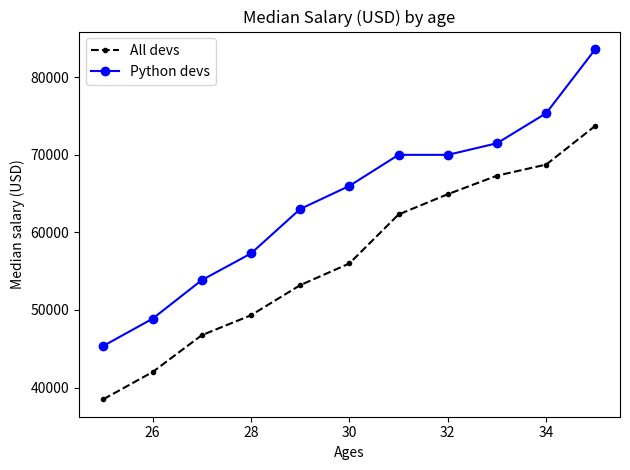

Write the Python code that produced this figure.
from matplotlib import markers, pyplot as plt

age = [25, 26, 27, 28, 29, 30, 31, 32, 33, 34, 35]
median_salary = [38496, 42000, 46752, 49320, 53200, 56000, 62316, 64928, 67317, 68748, 73752]
py_median_salary = [45372, 48876, 53850, 57287, 63016, 65998, 70003, 70000, 71496, 75370, 83640]

# plt.plot(age, median_salary, "k--", label="All devs")
# plt.plot(age, py_median_salary, "b", label="Python devs")

plt.plot(age, median_salary, color="k", linestyle="--", marker=".", label="All devs")
plt.plot(age, py_median_salary, color="b", marker="o", label="Python devs")

plt.title("Median Salary (USD) by age")
plt.xlabel("Ages")
plt.ylabel("Median salary (USD)")

# plt.legend(["All devs", "Python devs"])
plt.legend()
plt.tight_layout()

plt.show()
